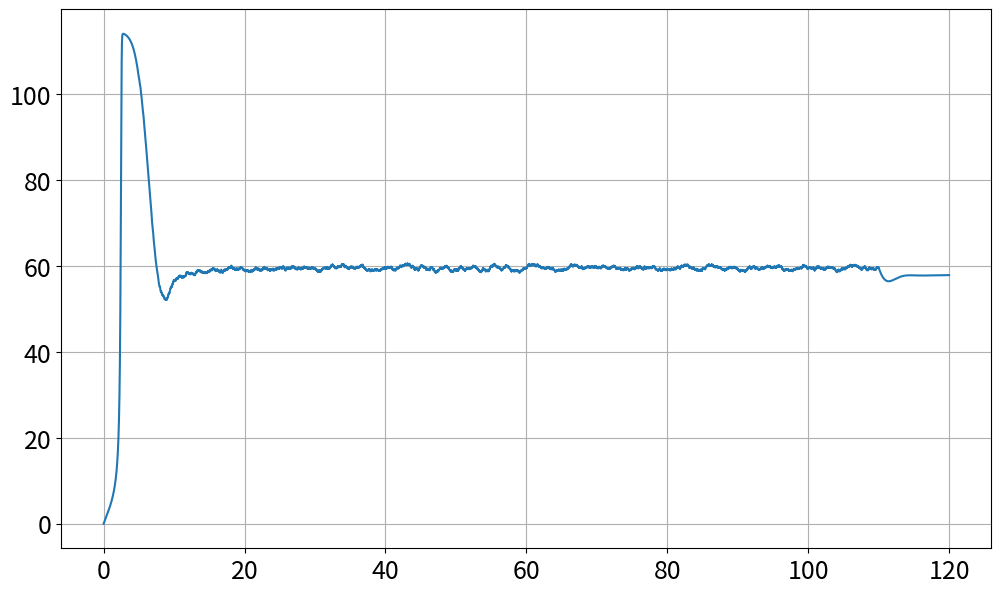

Recreate this plot in Python.
import matplotlib, numpy, math, random
import numpy as np
import matplotlib.pyplot as p

eNa = 115
gNa = 120
eK = -12
gK = 36
eL = 10.6
gL = 0.3

#For potassium channel (V174F Mutation)
gammaTau = 1
gammaAlpha = 0.5 # (<1)
gammaBeta = 1
gammaK = 0.08
deltaV = 36

alNVal = []
alMVal = []
alHVal = []
beNVal = []
beMVal = []
beHVal = []

nVal = []
mVal = []
hVal = []

naCurVal = []
kCurVal = []
lCurVal = []

volt = [0.0]
current = []
baseCurrent = 0.0
curIn = 0
curRandRange = 0

time = [0.0]
timeStep = 0.01
duration = 0

startTime = 0
endTime = 0

def alphN (v):
    newAlN = (0.01 * (10 - v)) / (np.exp((10 - v) / 10) - 1)
    alNVal.append(newAlN)
    return(newAlN)

def alphM (v):
    newAlM = (0.1 * (25 - v)) / (np.exp((25 - v) / 10) - 1)
    alMVal.append(newAlM)
    return(newAlM)

def alphH (v):
    newAlH = 0.07 * (np.exp(-v / 20))
    alHVal.append(newAlH)
    return(newAlH)

def betaN (v):
    newBeN = 0.125 * (np.exp(-v / 80))
    beNVal.append(newBeN)
    return(newBeN)

def betaM (v):
    newBeM = 4 * (np.exp( -v / 18))
    beMVal.append(newBeM)
    return(newBeM)

def betaH (v):
    newBeH = 1 / (np.exp((30 - v) / 10) + 1)
    beHVal.append(newBeH)
    return(newBeH)

def update (old, deriv):
    return(old+deriv*timeStep)

def dNMH (v,nmh):
    if nmh == nVal[-1]:
        return(gammaTau * (gammaAlpha * alphN(v - deltaV)*(1-nmh)- gammaBeta * betaN(v - deltaV) *nmh))
    elif nmh == mVal[-1]:
        return(alphM(v)*(1-nmh)-betaM(v)*nmh)
    elif nmh == hVal[-1]:
        return(alphH(v)*(1-nmh)-betaH(v)*nmh)

def makeNMH (v):
    if v == 0:
        nVal.append((gammaAlpha * alphN(v - deltaV) / (gammaAlpha * alphN(v - deltaV) + gammaBeta * betaN(v - deltaV)))), alNVal.pop(0)
        mVal.append(alphM(v)/(alphM(v)+betaM(v))), alMVal.pop(0)
        hVal.append(alphH(v)/(alphH(v)+betaH(v))), alHVal.pop(0)
    else:
        nVal.append(update(nVal[-1], dNMH(v,nVal[-1])))
        mVal.append(update(mVal[-1], dNMH(v,mVal[-1])))
        hVal.append(update(hVal[-1], dNMH(v,hVal[-1])))

def naCur (v,m,h):
    newNaCur = gNa * (m ** 3) * h * (v - eNa) 
    naCurVal.append(newNaCur)
    return(newNaCur)


def kCur (v,n):
    newKCur = gammaK*gK*(n**4)*(v-eK)
    kCurVal.append(newKCur)
    return(newKCur)

def lCur (v):
    newLCur = gL*(v-eL)
    lCurVal.append(newLCur)
    return(newLCur)

def naKLBuild(v,n,m,h):
    return(naCur(v,m,h) + kCur(v,n) + lCur(v))

def dVolt (InCur,v,n,m,h):
    return(InCur - (naKLBuild(v,n,m,h)))

def currentBuild (bC, cIn, cRand, sT, eT):
    if time[-1] < sT or time[-1] > eT:
        current.append(bC)
    else:
        current.append(cIn+(random.uniform(-cRand,cRand)))

def hHmodel (duration, baseCurrent, curIn, curRandRange, startTime, endTime):
    currentBuild(baseCurrent, curIn, curRandRange, startTime, endTime)
    makeNMH(time[-1])
    naKLBuild(0.0, nVal[-1], mVal[-1], hVal[-1])
    while time[-1] < duration:
        currentBuild(baseCurrent, curIn, curRandRange, startTime, endTime)
        makeNMH(volt[-1])
        volt.append(volt[-1]+((dVolt(current[-1], volt[-1], nVal[-1], mVal[-1], hVal[-1]))*timeStep))
        time.append(time[-1]+timeStep)


c = hHmodel(120, 0, 5, 10, 5, 110)


matplotlib.rcParams.update({'font.size': 18})
p.rcParams['figure.figsize'] = [12, 7]
p.grid(True)
p.plot(time, volt)
